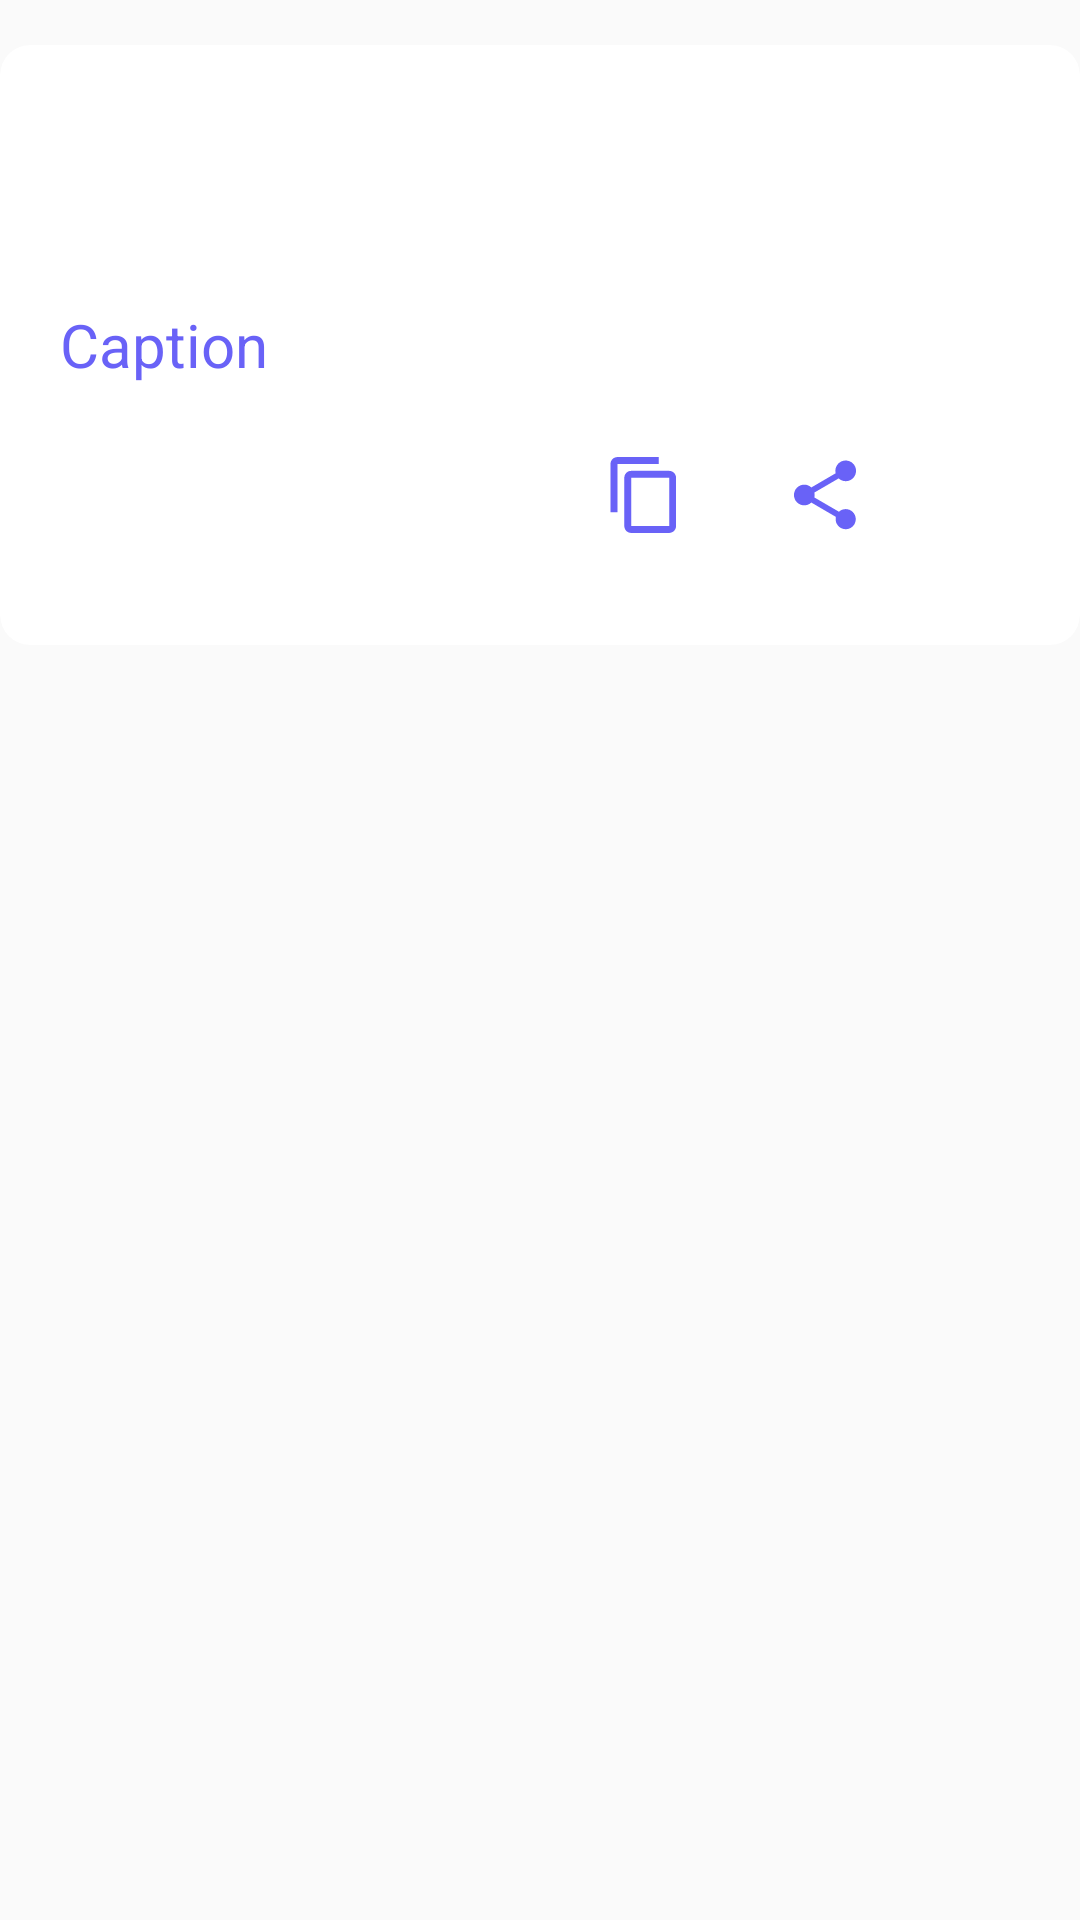

Reconstruct the res/layout file that produces this screen, plus the resources it refers to.
<!-- AndroidManifest.xml: application theme AppTheme -->
<!-- res/layout/caption_item.xml -->
<?xml version="1.0" encoding="utf-8"?>
<LinearLayout xmlns:android="http://schemas.android.com/apk/res/android"
    android:layout_width="match_parent"
    android:layout_height="wrap_content"
    xmlns:app="http://schemas.android.com/apk/res-auto"
    android:orientation="vertical">

    <RelativeLayout
        android:layout_width="match_parent"
        android:layout_height="wrap_content">
    <androidx.cardview.widget.CardView
        android:id="@+id/caption_card"
        android:layout_width="360dp"
        android:layout_height="200dp"
        app:cardElevation="20dp"
        android:layout_marginTop="15dp"
        app:cardCornerRadius="10dp"
        android:outlineAmbientShadowColor="@color/Tranparent"
        android:outlineSpotShadowColor="@color/Tranparent"
        android:background="@color/captionCardBackroundColor">
        <TextView
            android:id="@+id/caption"
            android:layout_width="320dp"
            android:layout_height="wrap_content"
            android:textSize="20sp"
            android:textColor="@color/TextColor"
            android:text="Caption"
            android:textStyle="normal"
            android:layout_gravity="center"/>
        <ImageButton
            android:id="@+id/copyBtn"
            android:layout_width="30dp"
            android:layout_height="30dp"
            android:background="@drawable/copy"
            android:layout_marginLeft="200dp"
            android:layout_marginTop="135dp"/>
        <ImageButton
            android:id="@+id/shareBtn"
            android:layout_width="30dp"
            android:layout_height="30dp"
            android:background="@drawable/share"
            android:layout_marginTop="135dp"
            android:layout_marginLeft="260dp"
            />
    </androidx.cardview.widget.CardView>
    </RelativeLayout>

</LinearLayout>
<!-- resources referenced by this layout -->
<resources>
  <color name="TextColor">#6962F7</color>
  <color name="Tranparent">#00000000</color>
  <color name="captionCardBackroundColor">#E7EEFB</color>
  <!-- drawable copy (drawable-anydpi-v24) -->
  <vector xmlns:android="http://schemas.android.com/apk/res/android"
      android:width="24dp"
      android:height="24dp"
      android:viewportWidth="26.086956"
      android:viewportHeight="26.086956"
      android:tint="@color/TextColor">
    <group android:translateX="1.0434783"
        android:translateY="1.0434783">
        <path
            android:fillColor="@color/TextColor"
            android:pathData="M16,1L4,1c-1.1,0 -2,0.9 -2,2v14h2L4,3h12L16,1zM19,5L8,5c-1.1,0 -2,0.9 -2,2v14c0,1.1 0.9,2 2,2h11c1.1,0 2,-0.9 2,-2L21,7c0,-1.1 -0.9,-2 -2,-2zM19,21L8,21L8,7h11v14z"/>
    </group>
  </vector>
  <!-- drawable share (drawable-anydpi-v24) -->
  <vector xmlns:android="http://schemas.android.com/apk/res/android"
      android:width="24dp"
      android:height="24dp"
      android:viewportWidth="26.086956"
      android:viewportHeight="26.086956"
      android:tint="@color/TextColor">
    <group android:translateX="1.0434783"
        android:translateY="1.0434783">
        <path
            android:fillColor="@color/TextColor"
            android:pathData="M18,16.08c-0.76,0 -1.44,0.3 -1.96,0.77L8.91,12.7c0.05,-0.23 0.09,-0.46 0.09,-0.7s-0.04,-0.47 -0.09,-0.7l7.05,-4.11c0.54,0.5 1.25,0.81 2.04,0.81 1.66,0 3,-1.34 3,-3s-1.34,-3 -3,-3 -3,1.34 -3,3c0,0.24 0.04,0.47 0.09,0.7L8.04,9.81C7.5,9.31 6.79,9 6,9c-1.66,0 -3,1.34 -3,3s1.34,3 3,3c0.79,0 1.5,-0.31 2.04,-0.81l7.12,4.16c-0.05,0.21 -0.08,0.43 -0.08,0.65 0,1.61 1.31,2.92 2.92,2.92 1.61,0 2.92,-1.31 2.92,-2.92s-1.31,-2.92 -2.92,-2.92z"/>
    </group>
  </vector>
  <style name="AppTheme" parent="Theme.AppCompat.Light.DarkActionBar">
          
          <item name="colorPrimary">@color/TextColor</item> 
          <item name="colorPrimaryDark">@color/TextColor</item> 
          <item name="colorAccent">@color/Tranparent</item>
      </style>
</resources>
